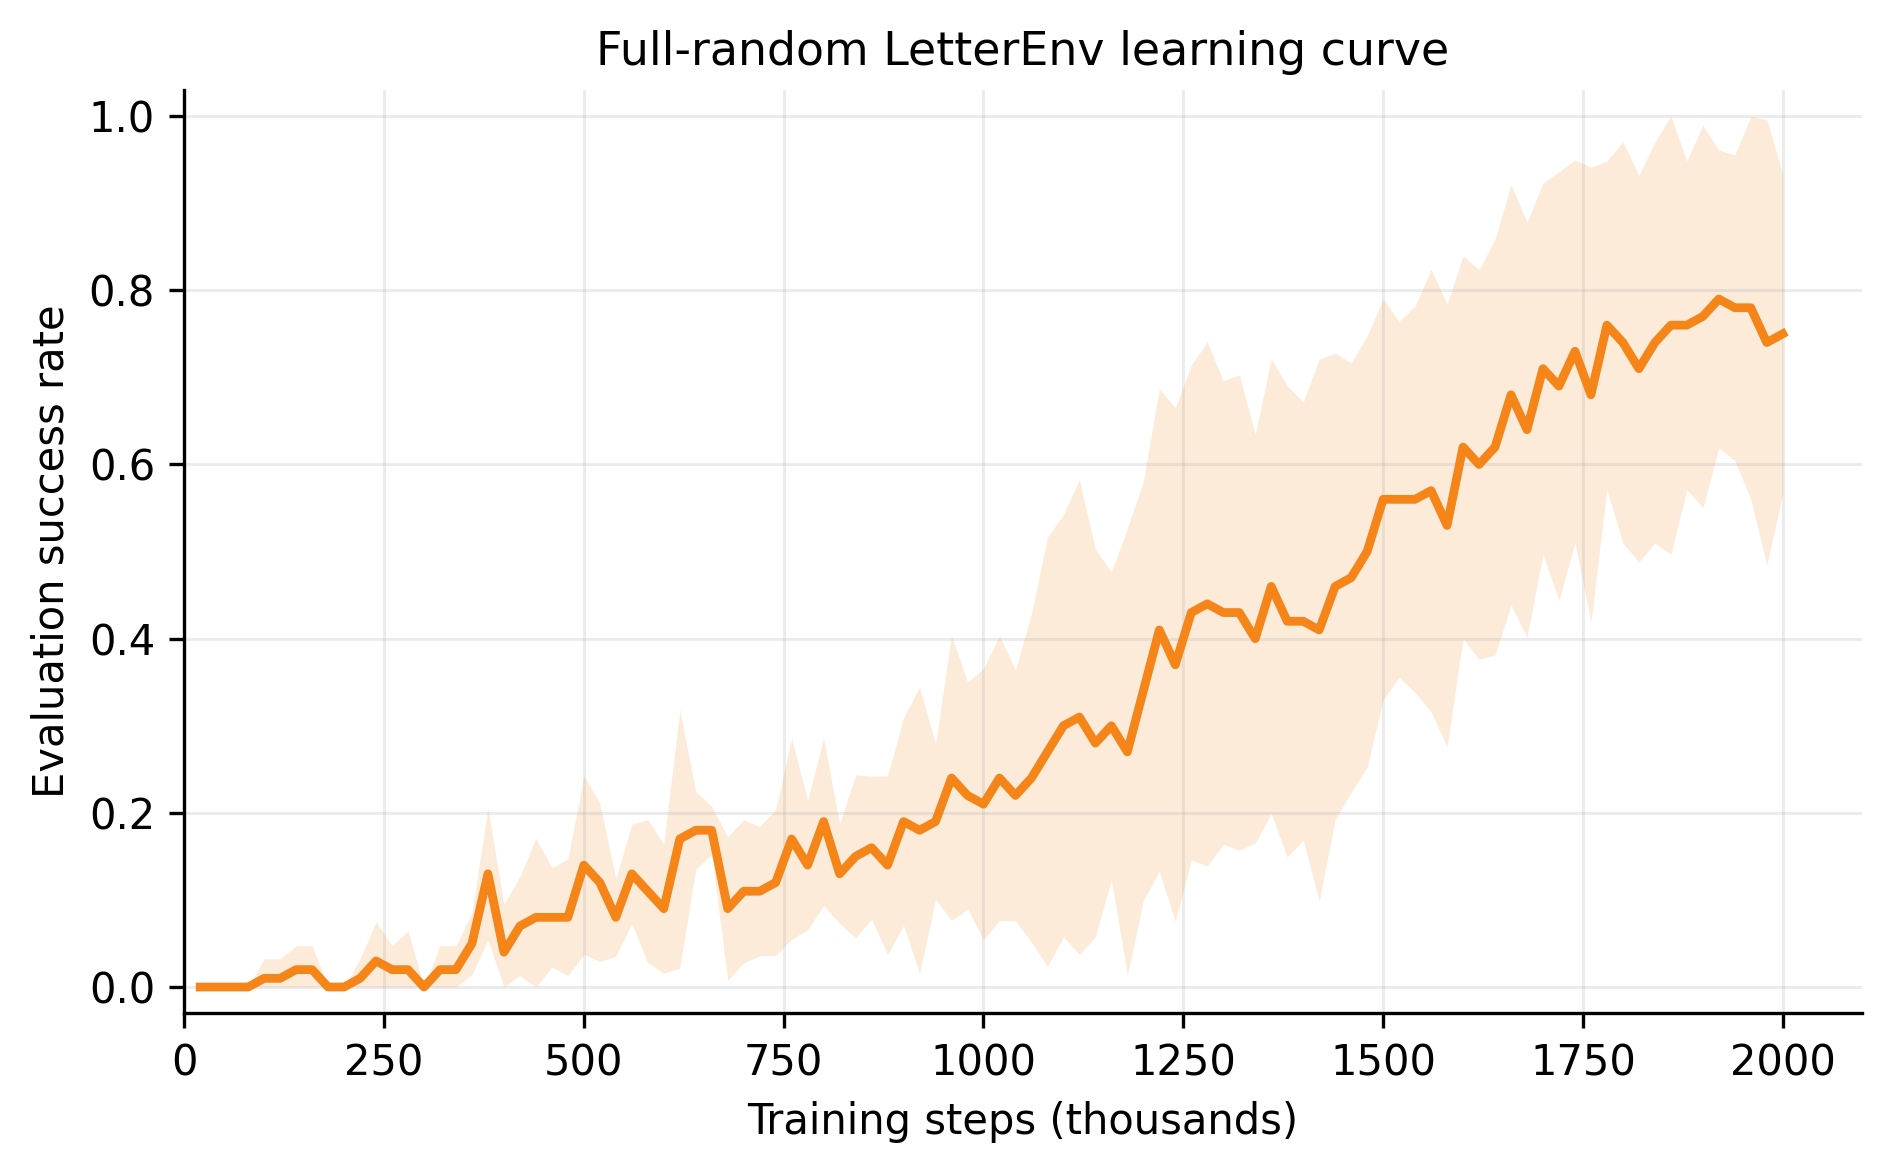

The table this chart was drawn from, first rows:
training_steps, mean, std, count
20000, 0.0, 0.0, 5
40000, 0.0, 0.0, 5
60000, 0.0, 0.0, 5
80000, 0.0, 0.0, 5
100000, 0.01, 0.02236, 5
120000, 0.01, 0.02236, 5
140000, 0.02, 0.02739, 5
160000, 0.02, 0.02739, 5
180000, 0.0, 0.0, 5
200000, 0.0, 0.0, 5
220000, 0.01, 0.02236, 5
240000, 0.03, 0.04472, 5
260000, 0.02, 0.02739, 5
280000, 0.02, 0.04472, 5
300000, 0.0, 0.0, 5
320000, 0.02, 0.02739, 5
340000, 0.02, 0.02739, 5
360000, 0.05, 0.03536, 5
380000, 0.13, 0.07583, 5
400000, 0.04, 0.05477, 5
420000, 0.07, 0.05701, 5
440000, 0.08, 0.09083, 5
460000, 0.08, 0.05701, 5
480000, 0.08, 0.06708, 5
500000, 0.14, 0.1025, 5
520000, 0.12, 0.09083, 5
540000, 0.08, 0.04472, 5
560000, 0.13, 0.05701, 5
580000, 0.11, 0.08216, 5
600000, 0.09, 0.07416, 5
620000, 0.17, 0.1483, 5
640000, 0.18, 0.04472, 5
660000, 0.18, 0.02739, 5
680000, 0.09, 0.08216, 5
700000, 0.11, 0.08216, 5
720000, 0.11, 0.07416, 5
740000, 0.12, 0.08367, 5
760000, 0.17, 0.1151, 5
780000, 0.14, 0.07416, 5
800000, 0.19, 0.09618, 5
820000, 0.13, 0.05701, 5
840000, 0.15, 0.09354, 5
860000, 0.16, 0.08216, 5
880000, 0.14, 0.1025, 5
900000, 0.19, 0.1194, 5
920000, 0.18, 0.1643, 5
940000, 0.19, 0.08944, 5
960000, 0.24, 0.1636, 5
980000, 0.22, 0.1304, 5
1000000, 0.21, 0.1557, 5
1020000, 0.24, 0.1636, 5
1040000, 0.22, 0.144, 5
1060000, 0.24, 0.1884, 5
1080000, 0.27, 0.2465, 5
1100000, 0.3, 0.2424, 5
1120000, 0.31, 0.2725, 5
1140000, 0.28, 0.2225, 5
1160000, 0.3, 0.1768, 5
1180000, 0.27, 0.2564, 5
1200000, 0.34, 0.2408, 5
... 40 more rows
